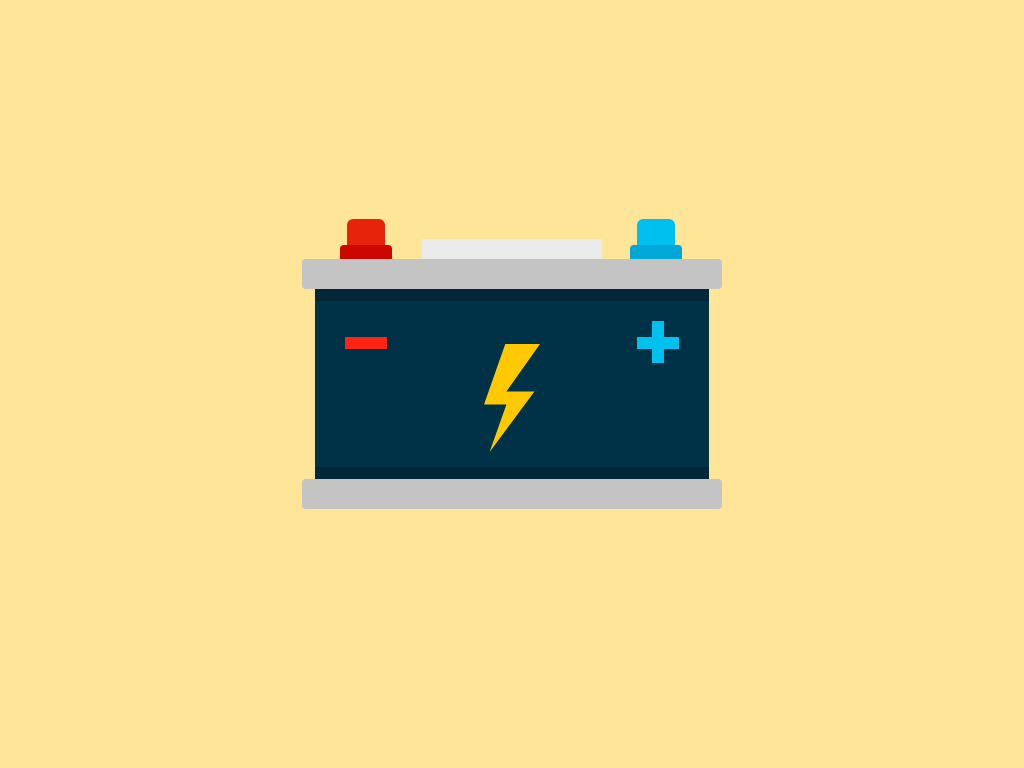

Write a web page that renders exactly this picture using CSS.

<!DOCTYPE html>
<html lang="en">
<head>
	<meta charset="UTF-8">
	<meta name="viewport" content="width=device-width, initial-scale=1.0">
	<title>Car Battery</title>
	<style>
		*{
			margin: 0;
			padding: 0;
			box-sizing: border-box;
		}
		body{
			background: #ffe598;
		}
		.container{
			width: 600px;
			height: 600px;
/*			border: 1px solid #000;*/
			position: absolute;
			top: 0;
			left: 0;
			right: 0;
			bottom: 0;
			margin: auto;
		}
		.car-battery{
			width: 420px;
			height: 250px;
			position: absolute;
			top: 0;
			left: 0;
			right: 0;
			bottom: 0;
			margin: auto;
		}
		.car-battery:before{
			content: '';
			width: 52px;
			height: 14px;
			background: #cc0600;
			border-top-left-radius: 4px;
			border-top-right-radius: 4px;
			position: absolute;
			top: -14px;
			left: 38px;
			box-shadow: 290px 0 0 #01a7d7;
		}
		.car-battery:after{
			content: '';
			width: 38px;
			height: 26px;
			background: #e7230b;
			border-top-right-radius: 6px;
			border-top-left-radius: 6px;
			position: absolute;
			top: -40px;
			left: 45px;
			box-shadow: 290px 0 0 #00c0ef;
		}

		.top,
		.bottom{
			width: 420px;
			height: 30px;
			background: #c4c4c4;
			border-radius: 4px;
			position: absolute;
		}
		.top:before{
			content: '';
			width: 180px;
			height: 20px;
			background: #ebebeb;
			position: absolute;
			top: -20px;
			left: 0;
			right: 0;
			margin: auto;
		}
		.bottom{
			bottom: 0;
		}
		.body{
			width: 394px;
			height: 190px;
			background: #003247;
			position: absolute;
			top: 0;
			left: 0;
			right: 0;
			bottom: 0;
			margin: auto;
			z-index: -1;
		}
		.body:before,
		.body:after{
			content: '';
			width: 100%;
			height: 12px;
			background: #012739;
			position: absolute;
		}
		.body:after{
			bottom: 0;
		}
		.minus{
			width: 42px;
			height: 12px;
			background: #ff2411;
			position: absolute;
			top: 48px;
			left: 30px;
		}
		.plus{
			width: 42px;
			height: 12px;
			background: #00c0ee;
			position: absolute;
			top: 48px;
			right: 30px;
		}
		.plus:after{
			content: '';
			width: 12px;
			height: 42px;
			background: #00c0ee;
			position: absolute;
			top: -16px;
			right: 15px;
		}
		.sign{
			width: 56px;
			height: 108px;
			background: #fec901;
			position: absolute;
			top: 55px;
			left: 0;
			right: 0;
			margin: auto;
			clip-path: polygon(38% 0, 100% 0, 40% 44%, 90% 44%, 10% 100%, 40% 56%, 0 56%);
			animation: pulse 2s infinite;
		}
		@keyframes pulse{
			0%{
				background: #fec901;
			}
			50%{
				background: #fe9b01;
			}
			100%{
				background: #fec901;
			}
		}
	</style>
</head>
<body>
	<div class="container">
		<div class="car-battery">
			<div class="top"></div>
			<div class="body">
				<div class="minus"></div>
				<div class="sign"></div>
				<div class="plus"></div>
			</div>
			<div class="bottom"></div>
		</div>
	</div>
</body>
</html>